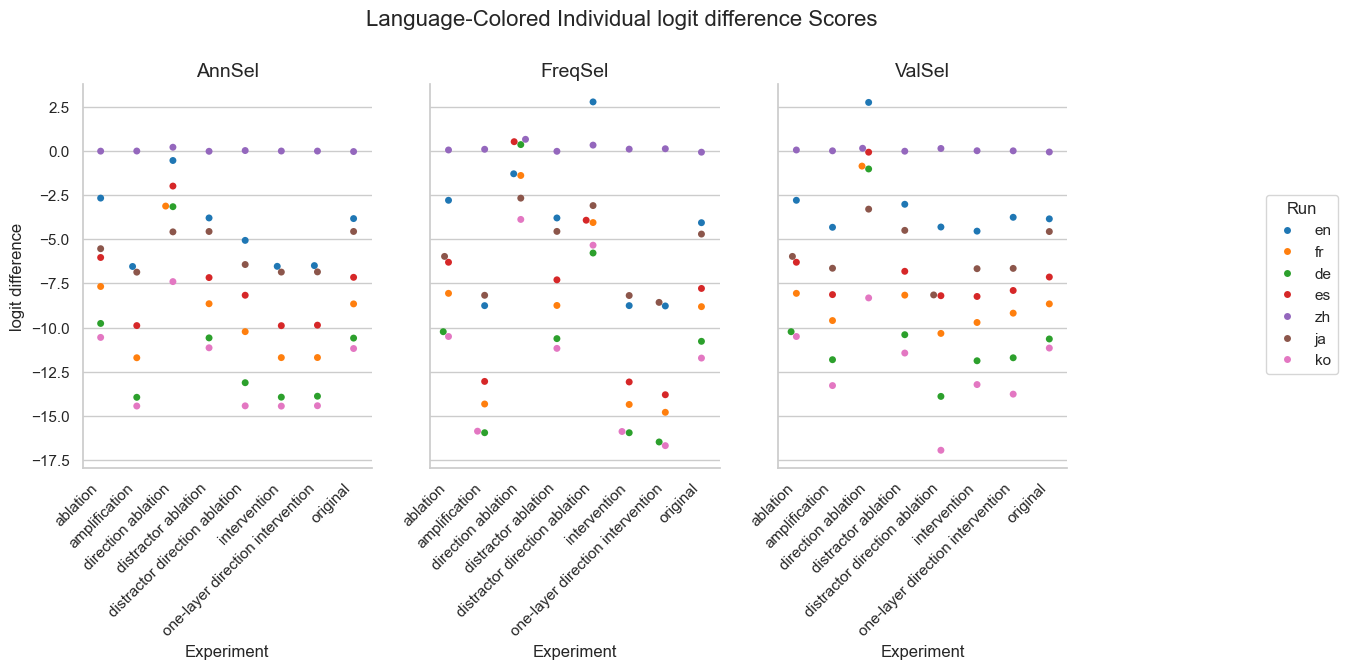

The table this chart was drawn from, first rows:
Experiment, Method, Run, mean, stdev
original, AnnSel, en, -3.818, 2.296
original, AnnSel, fr, -8.659, 4.41
original, AnnSel, de, -10.6, 4.672
original, AnnSel, es, -7.151, 3.413
original, AnnSel, zh, -0.01418, 0.1274
original, AnnSel, ja, -4.549, 3.72
original, AnnSel, ko, -11.19, 3.336
original, FreqSel, en, -4.051, 2.346
original, FreqSel, fr, -8.815, 4.411
original, FreqSel, de, -10.78, 4.643
original, FreqSel, es, -7.782, 3.623
original, FreqSel, zh, -0.05026, 0.2758
original, FreqSel, ja, -4.697, 3.707
original, FreqSel, ko, -11.73, 3.73
original, ValSel, en, -3.833, 2.274
original, ValSel, fr, -8.659, 4.413
original, ValSel, de, -10.65, 4.672
original, ValSel, es, -7.134, 3.408
original, ValSel, zh, -0.03995, 0.2243
original, ValSel, ja, -4.553, 3.719
original, ValSel, ko, -11.16, 3.268
distractor direction ablation, AnnSel, en, -5.055, 3.489
distractor direction ablation, AnnSel, fr, -10.23, 5.583
distractor direction ablation, AnnSel, de, -13.13, 5.894
distractor direction ablation, AnnSel, es, -8.167, 4.3
distractor direction ablation, AnnSel, zh, 0.04233, 0.3254
distractor direction ablation, AnnSel, ja, -6.425, 5.159
distractor direction ablation, AnnSel, ko, -14.44, 3.934
distractor direction ablation, FreqSel, en, 2.802, 4.542
distractor direction ablation, FreqSel, fr, -4.043, 8.274
distractor direction ablation, FreqSel, de, -5.772, 9.014
distractor direction ablation, FreqSel, es, -3.91, 6.881
distractor direction ablation, FreqSel, zh, 0.3505, 1.671
distractor direction ablation, FreqSel, ja, -3.08, 5.695
distractor direction ablation, FreqSel, ko, -5.327, 5.78
distractor direction ablation, ValSel, en, -4.296, 3.883
distractor direction ablation, ValSel, fr, -10.33, 6.713
distractor direction ablation, ValSel, de, -13.91, 7.306
distractor direction ablation, ValSel, es, -8.194, 5.374
distractor direction ablation, ValSel, zh, 0.1603, 0.7688
distractor direction ablation, ValSel, ja, -8.15, 6.718
distractor direction ablation, ValSel, ko, -16.96, 4.636
direction ablation, AnnSel, en, -0.522, 5.163
direction ablation, AnnSel, fr, -3.108, 6.905
direction ablation, AnnSel, de, -3.143, 6.272
direction ablation, AnnSel, es, -1.973, 5.946
direction ablation, AnnSel, zh, 0.2304, 1.502
direction ablation, AnnSel, ja, -4.572, 5.388
direction ablation, AnnSel, ko, -7.394, 5.239
direction ablation, FreqSel, en, -1.276, 7.024
direction ablation, FreqSel, fr, -1.372, 8.337
direction ablation, FreqSel, de, 0.3801, 9.931
direction ablation, FreqSel, es, 0.5452, 8.02
direction ablation, FreqSel, zh, 0.6798, 2.568
direction ablation, FreqSel, ja, -2.658, 4.959
direction ablation, FreqSel, ko, -3.866, 7.115
direction ablation, ValSel, en, 2.774, 5.676
direction ablation, ValSel, fr, -0.8398, 7.677
direction ablation, ValSel, de, -1.002, 8.794
direction ablation, ValSel, es, -0.05005, 6.84
... 108 more rows
